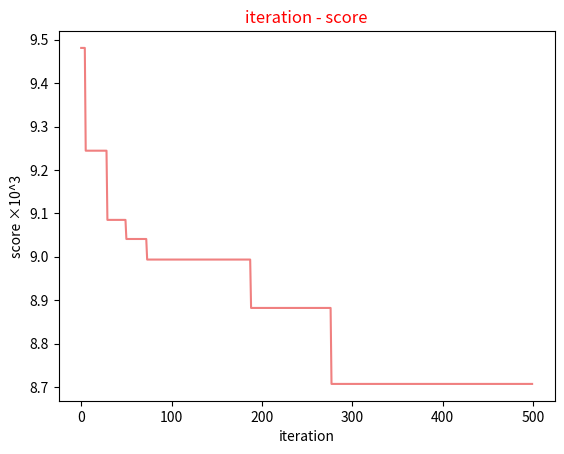

Reproduce this figure in Python.
import numpy as np
import matplotlib.pyplot as plt


# 个体类
class Indv:
    # 传入个体的基因
    def __init__(self, gene):
        self.gene = gene
        self.score = -1


class GA:
    def __init__(self, Pc, Pm, indvNums, scoreFunc, geneLength):
        # 交叉概率
        self.Pc = Pc
        # 变异概率
        self.Pm = Pm
        # 个体数量
        self.indvNums = indvNums
        # 适应度函数
        self.scoreFunc = scoreFunc
        # 基因长度
        self.geneLength = geneLength
        # 种群
        self.Groups = []
        # 迭代次数
        self.t = 0
        # 最优个体
        self.Optimal = None
        # 交叉数量
        self.crossNums = 0
        # 变异数量
        self.mutationNums = 0
        # 适应度之和
        self.scoreSum = 0.0

        self.initialize()

    def initialize(self):
        self.Groups = []
        for i in range(self.indvNums):
            # 1. gene = [0,1,2...genelength]
            gene = [i for i in range(self.geneLength)]
            # 2. 打乱 gene
            np.random.shuffle(gene)
            # 3. 新个体
            indv = Indv(gene)
            self.Groups.append(indv)

    # 计算适应度
    def fitness(self):
        # 1. 初始化
        self.scoreSum = 0.0
        self.Optimal = self.Groups[0]
        for indv in self.Groups:
            # 2. 计算个体适应度
            indv.score = self.scoreFunc(indv)
            self.scoreSum += indv.score
            # 3. 更新最优个体
            if self.Optimal.score > indv.score:
                self.Optimal = indv

    # 交叉
    def cross(self, dad, mom):
        son, position = [], 0
        # 1. 确定交叉片段位置
        index1 = np.random.randint(0, self.geneLength - 1)
        index2 = np.random.randint(0, self.geneLength - 1)
        segment = mom.gene[index1: index2]
        for x in dad.gene:
            # 2. 到达交叉起点
            if position == index1:
                son.extend(segment)
                position += 1
            # 3. 其它情况，直接将基因插入子代 gene
            if x not in son:
                son.append(x)
                position += 1
        self.crossNums += 1
        return son

    # 变异
    def mutation(self, gene):
        son = gene[:]
        # 1. 确定变异点
        index1 = np.random.randint(0, self.geneLength - 1)
        index2 = np.random.randint(0, self.geneLength - 1)
        # 2. 交换两点基因
        son[index1], son[index2] = son[index2], son[index1]
        self.mutationNums += 1
        return son

    # 选择
    def select(self):
        # 1. 利用总适应度选择
        s = np.random.uniform(0, self.scoreSum)
        for indv in self.Groups:
            s -= indv.score
            if s <= 0:
                return indv
        raise Exception("Error", self.scoreSum)

    # 产生新子代
    def generate(self):
        dad = self.select()
        # 1. 交叉
        P = np.random.random()
        if P < self.Pc:
            mom = self.select()
            gene = self.cross(dad, mom)
        else:
            gene = dad.gene
        # 2. 变异
        P = np.random.random()
        if P < self.Pm:
            gene = self.mutation(gene)
        return Indv(gene)

    # 产生新种群
    def evolve(self):
        # 1. 计算适应度
        self.fitness()
        # 2. 新一代
        groups = [self.Optimal]
        # 3. 产生新子代
        while len(groups) < self.indvNums:
            groups.append(self.generate())
        # 4. 更新种群
        self.Groups = groups
        self.t += 1


class TSP:
    def __init__(self, indvNums):
        self.indvNums = indvNums
        self.initialize()
        self.ga = GA(Pc=0.7, Pm=0.1, indvNums=self.indvNums, geneLength=len(self.sites), scoreFunc=self.scoreFunc())

    # 初始化
    def initialize(self):
        self.sites = []
        # 随机生成点
        for i in range(100):
            x = np.random.randint(0, 200)
            y = np.random.randint(0, 200)
            self.sites.append((x, y))

    # 计算某基因（路径）的总距离
    # 适应度函数
    def distance(self, gene):
        dist = 0.0
        for i in range(-1, len(self.sites) - 1):
            index1, index2 = gene[i], gene[i+1]
            site1, site2 = self.sites[index1], self.sites[index2]
            # 欧式距离
            dist += np.sqrt(pow(site1[0] - site2[0], 2) + pow(site1[1] - site2[1], 2))
        return dist/1000

    def scoreFunc(self):
        return lambda indv: self.distance(indv.gene)

    # 运行函数
    def run(self, T = 0):
        res, n = [], 0
        # 1. 判断终止条件
        while n < T:
            # 2. 生成新种群
            self.ga.evolve()
            # 3. 计算当前迭代最优结果
            dist = self.distance(self.ga.Optimal.gene)
            print(f'{self.ga.t} : {round(dist,5)}')
            res.append(dist)
            n += 1
        self.view(res, T)

    # 结果可视化
    def view(self, res, T):
        plt.plot(range(T),res, color='lightcoral')
        plt.title("iteration - score", color='r')
        plt.xlabel("iteration")
        plt.ylabel("score ×10^3")
        plt.show()


if __name__ == "__main__":
    tsp = TSP(100)
    tsp.run(500)

